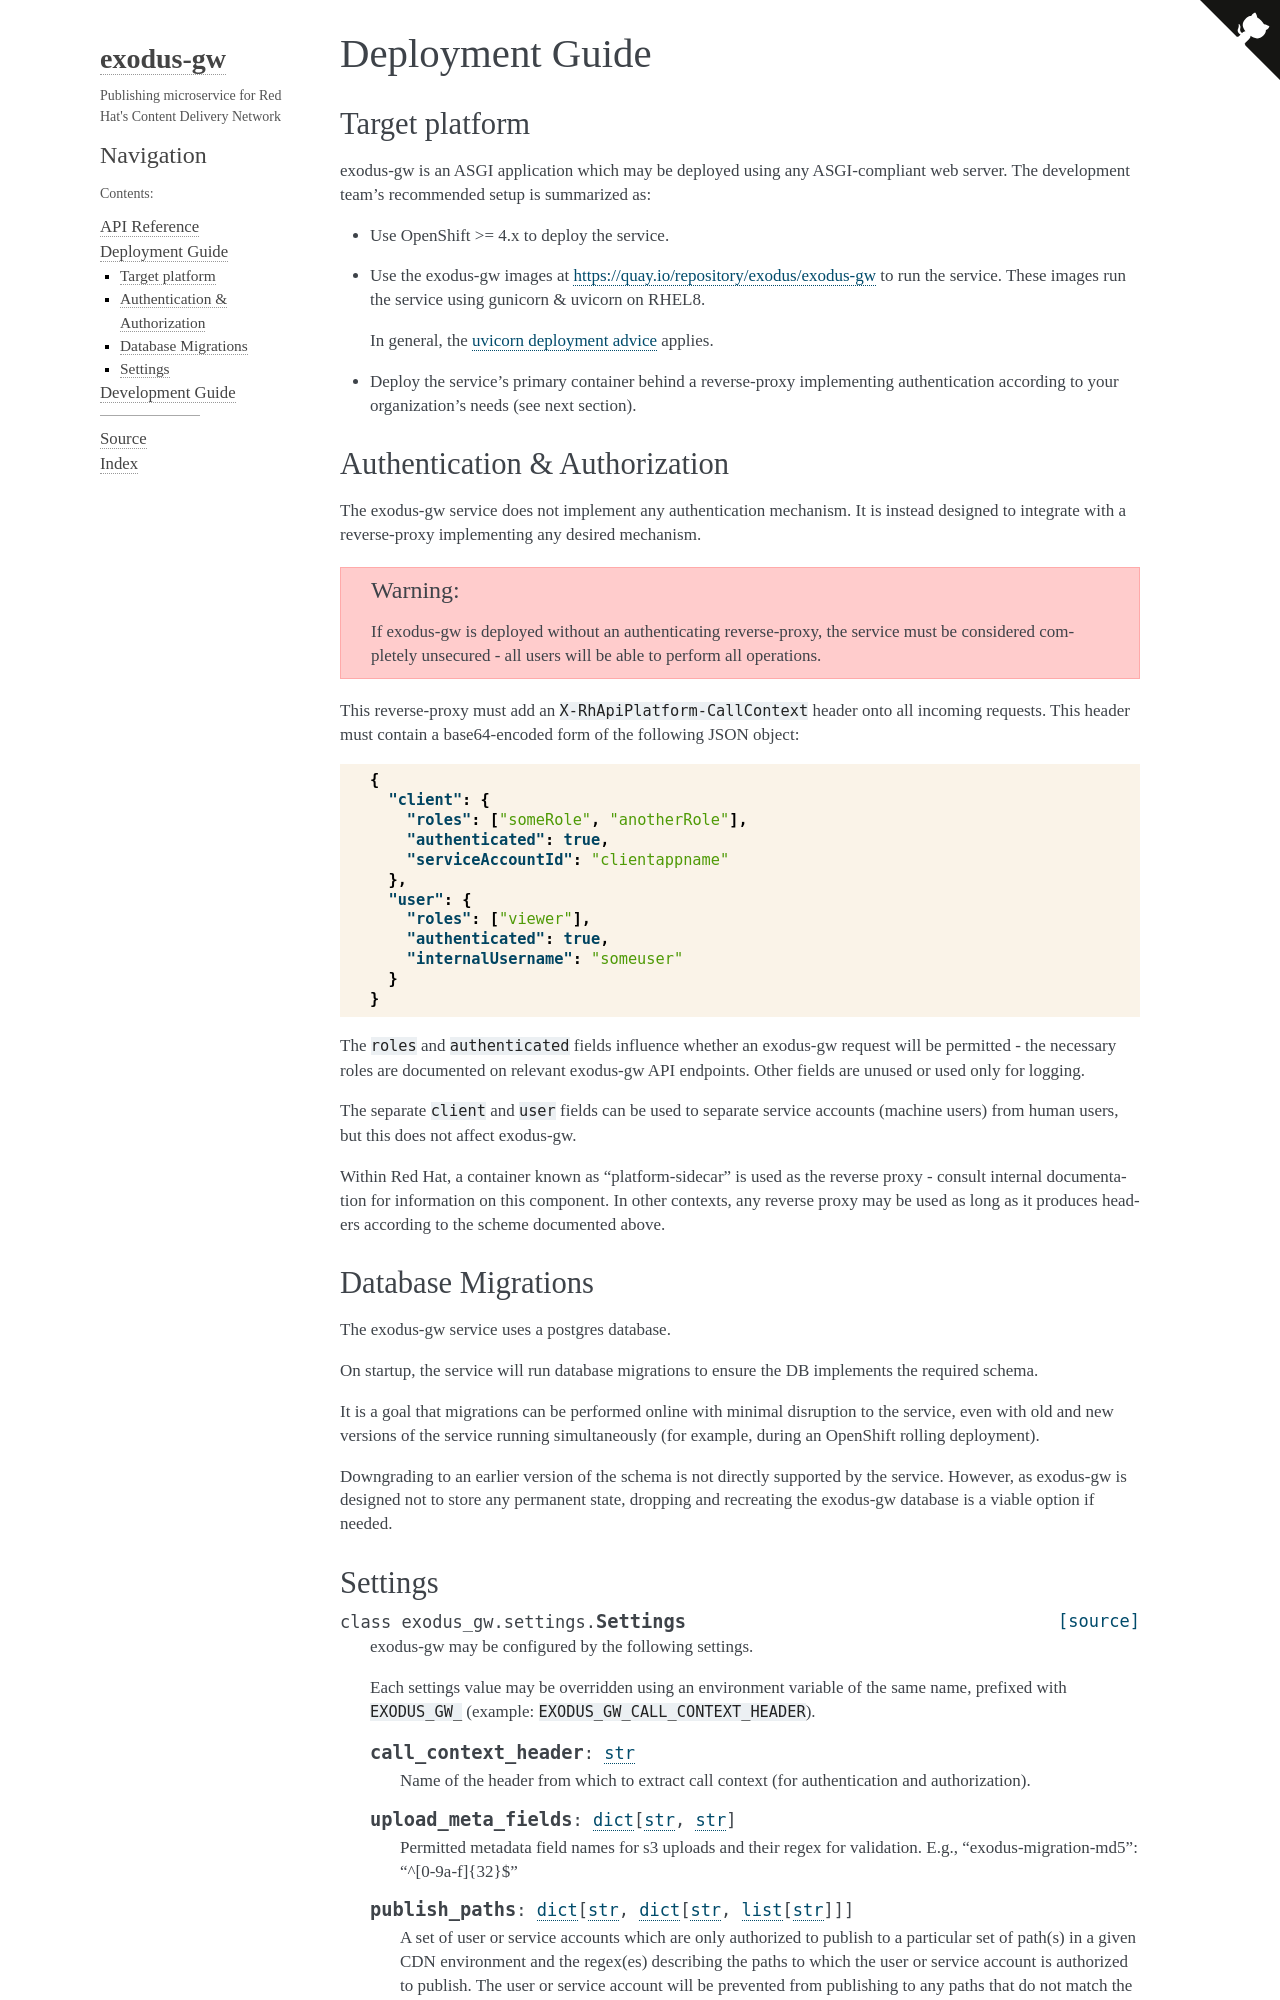

repository: release-engineering/exodus-gw · page: deployment.html · generator: sphinx

.. _deploy-guide:

Deployment Guide
================


Target platform
---------------

exodus-gw is an ASGI application which may be deployed using any ASGI-compliant
web server. The development team's recommended setup is summarized as:

- Use OpenShift >= 4.x to deploy the service.

- Use the exodus-gw images at https://quay.io/repository/exodus/exodus-gw to run
  the service. These images run the service using gunicorn & uvicorn on RHEL8.

  In general, the
  `uvicorn deployment advice <https://www.uvicorn.org/deployment/>`_
  applies.

- Deploy the service's primary container behind a reverse-proxy implementing
  authentication according to your organization's needs (see next section).
